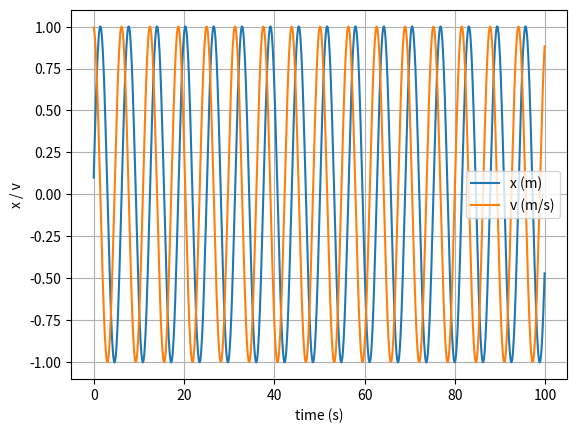

The matplotlib source for this figure:
''' 
Assignment 1

Specific tasks
1. Write a program to execute the Euler and Verlet algorithms for the mass on the spring, and plot the
trajectories of the dynamical variables as functions of time. Convince yourself that the programs work by
solving the equation of motion analytically. To get you started, a Python script for the Euler method is
provided on the Moodle course page.

2. Investigate the numerical solution for various different values of the time step ∆t. Compare the performance of the two algorithms over several thousand oscillations, both with each other and also with the
exact analytical solution. For example, if you take m = k = v0 = 1 and calculate the trajectory from t = 0
to t = 1000, you should find that the Verlet integrator is stable for ∆t = 1 but not for ∆t = 2.

3. Find, by trial and error, the critical value of ∆t for the Verlet case, above which it becomes unstable.
The first order Euler integrator is never completely stable, but gets better for smaller values of ∆t.
'''
'''
import numpy as np
import matplotlib.pyplot as plt

# Euler Integration

k = 1
m = 1 
x_negt = 0
v = 1
dt = 0.1
t_max = 100

t_array = np.arange(0, t_max, dt)

# initialise empty lists to record trajectories
x_list = []
v_list = []

x = x_negt + dt * v


for t in t_array:

    x_dt = 2*x - x_negt - (dt*dt) * (k*x)/m
    v = (1/dt) * (x_dt - x)

    x_list.append(x_dt)
    v_list.append(v)

    x_negt = x
    x = x_dt
    

    
print("The final value of x: " + str(x))
print("The final value of v: " + str(v))


x_array = np.array(x_list)
v_array = np.array(v_list)

print(x_array[:5])


plt.figure(1)
plt.clf()
plt.xlabel('time (s)')
plt.grid()
plt.plot(t_array, x_array, label='x (m)')
plt.plot(t_array, v_array, label='v (m/s)')
plt.legend()
plt.show()
'''

import numpy as np
import matplotlib.pyplot as plt

k = 1
m = 1

x0 = 0
v0 = 1

dt = 0.1
t_max = 100

t_array = np.arange(0, t_max, dt)

x_list = []
v_list = []

# Initial two positions
x_prev = x0
x = x0 + dt * v0 - 0.5 * dt**2 * (k/m) * x0

for t in t_array:

    # Verlet position update
    x_next = (
        2*x
        - x_prev
        - dt**2 * (k/m) * x
    )

    # Central-difference velocity
    v = (x_next - x_prev) / (2*dt)

    x_list.append(x)
    v_list.append(v)

    x_prev = x
    x = x_next

x_array = np.array(x_list)
v_array = np.array(v_list)

print("Final x:", x)
print("Final v:", v)

plt.figure()
plt.xlabel("time (s)")
plt.ylabel("x / v")
plt.grid()

plt.plot(t_array, x_array, label="x (m)")
plt.plot(t_array, v_array, label="v (m/s)")

plt.legend()
plt.show()
